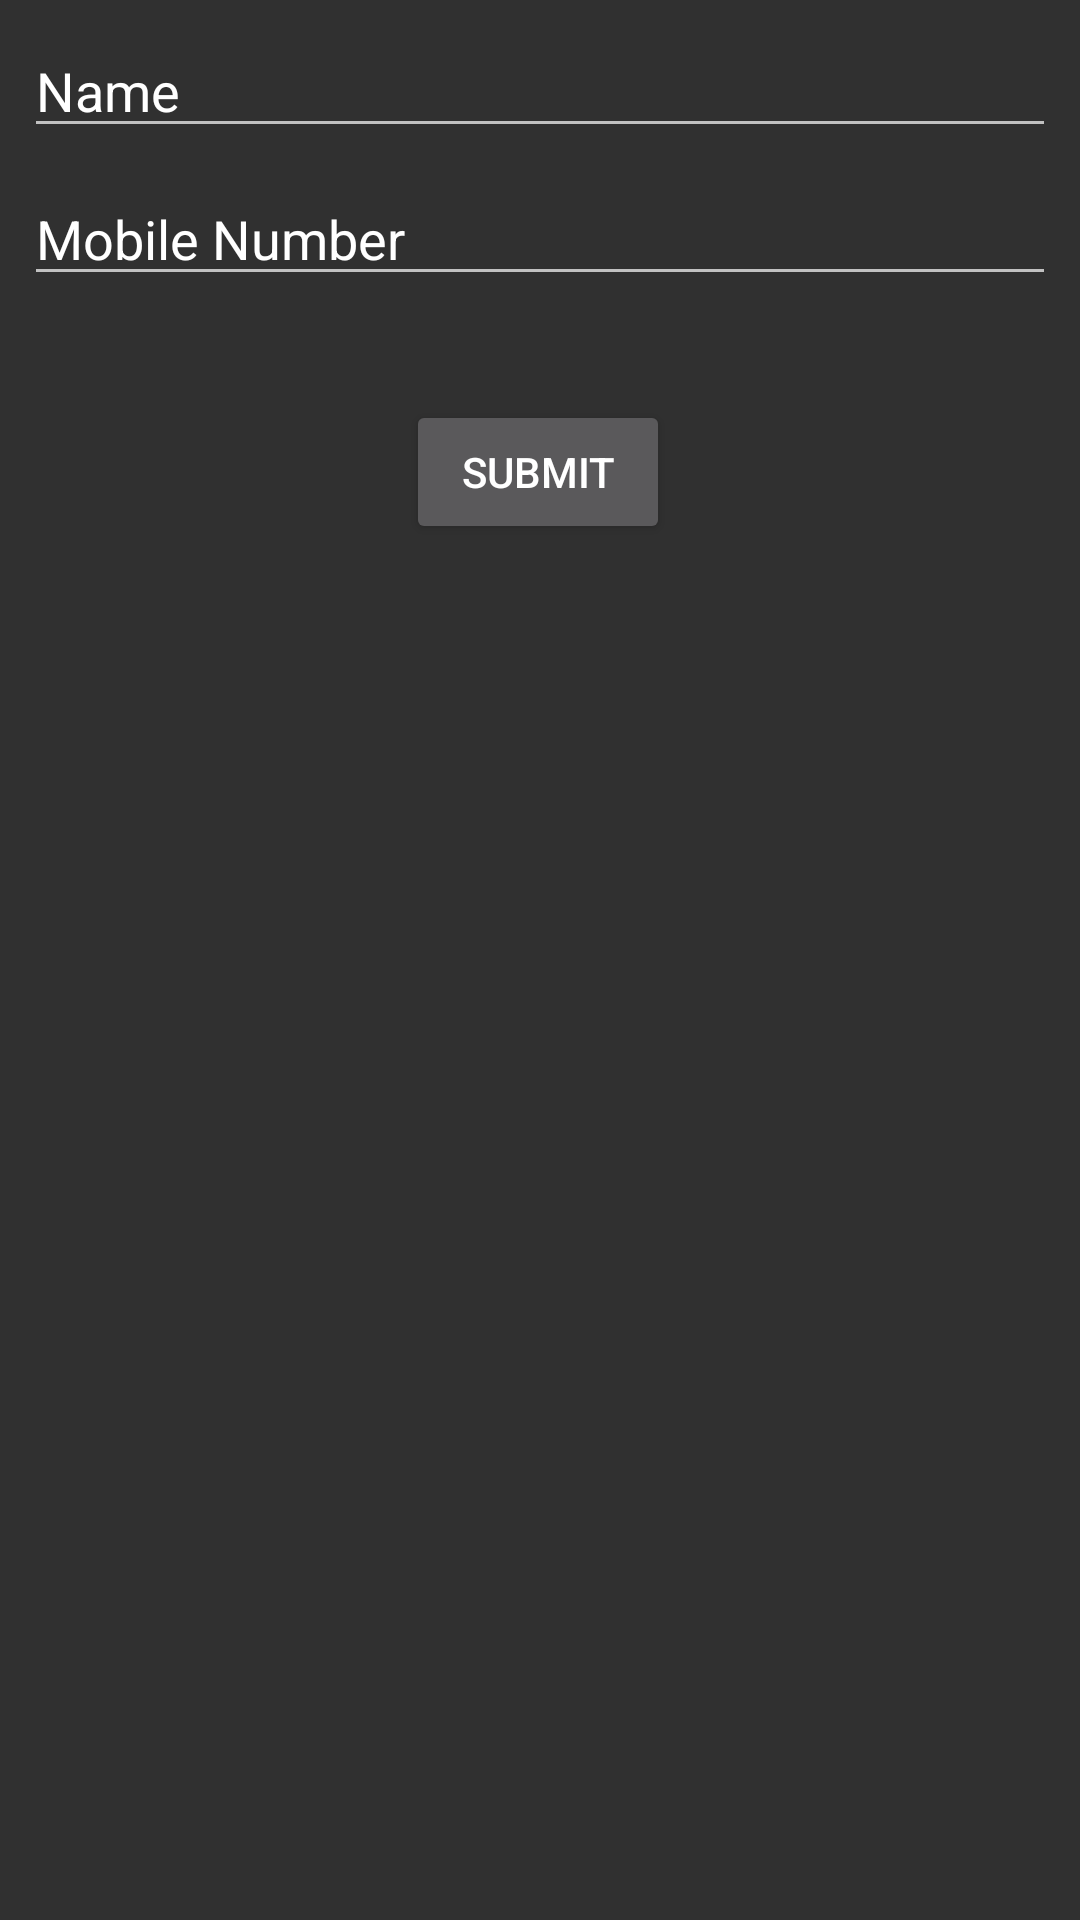

Android layout source for this screen:
<!-- AndroidManifest.xml: application theme Base.Theme.AppCompat -->
<!-- res/layout/activity_profile_creation_page.xml -->
<?xml version="1.0" encoding="utf-8"?>
<android.support.constraint.ConstraintLayout
    xmlns:android="http://schemas.android.com/apk/res/android"
    xmlns:app="http://schemas.android.com/apk/res-auto"
    xmlns:tools="http://schemas.android.com/tools"
    android:layout_width="match_parent"
    android:layout_height="match_parent"
    tools:context=".Activity.ProfileCreationActivity">

    <EditText
        android:id="@+id/editText"
        android:layout_width="0dp"
        android:layout_height="wrap_content"
        android:layout_marginStart="8dp"
        android:layout_marginLeft="8dp"
        android:layout_marginTop="8dp"
        android:layout_marginEnd="8dp"
        android:layout_marginRight="8dp"
        android:ems="10"
        android:inputType="textPersonName"
        android:text="Name"
        app:layout_constraintEnd_toEndOf="parent"
        app:layout_constraintHorizontal_bias="0.0"
        app:layout_constraintStart_toStartOf="parent"
        app:layout_constraintTop_toTopOf="parent" />

    <EditText
        android:id="@+id/editTextNumber"
        android:layout_width="0dp"
        android:layout_height="wrap_content"
        android:layout_marginStart="8dp"
        android:layout_marginLeft="8dp"
        android:layout_marginTop="8dp"
        android:layout_marginEnd="8dp"
        android:layout_marginRight="8dp"
        android:ems="10"
        android:inputType="phone"
        android:text="Mobile Number"
        app:layout_constraintEnd_toEndOf="parent"
        app:layout_constraintHorizontal_bias="1.0"
        app:layout_constraintStart_toStartOf="parent"
        app:layout_constraintTop_toBottomOf="@+id/editText" />

    <Button
        android:id="@+id/submitButton"
        android:layout_width="wrap_content"
        android:layout_height="wrap_content"
        android:layout_marginStart="8dp"
        android:layout_marginLeft="8dp"
        android:layout_marginTop="84dp"
        android:layout_marginEnd="8dp"
        android:layout_marginRight="8dp"
        android:text="Submit"
        app:layout_constraintEnd_toEndOf="parent"
        app:layout_constraintHorizontal_bias="0.498"
        app:layout_constraintStart_toStartOf="parent"
        app:layout_constraintTop_toBottomOf="@+id/editText" />

</android.support.constraint.ConstraintLayout>
<!-- resources referenced by this layout -->
<resources>

</resources>
